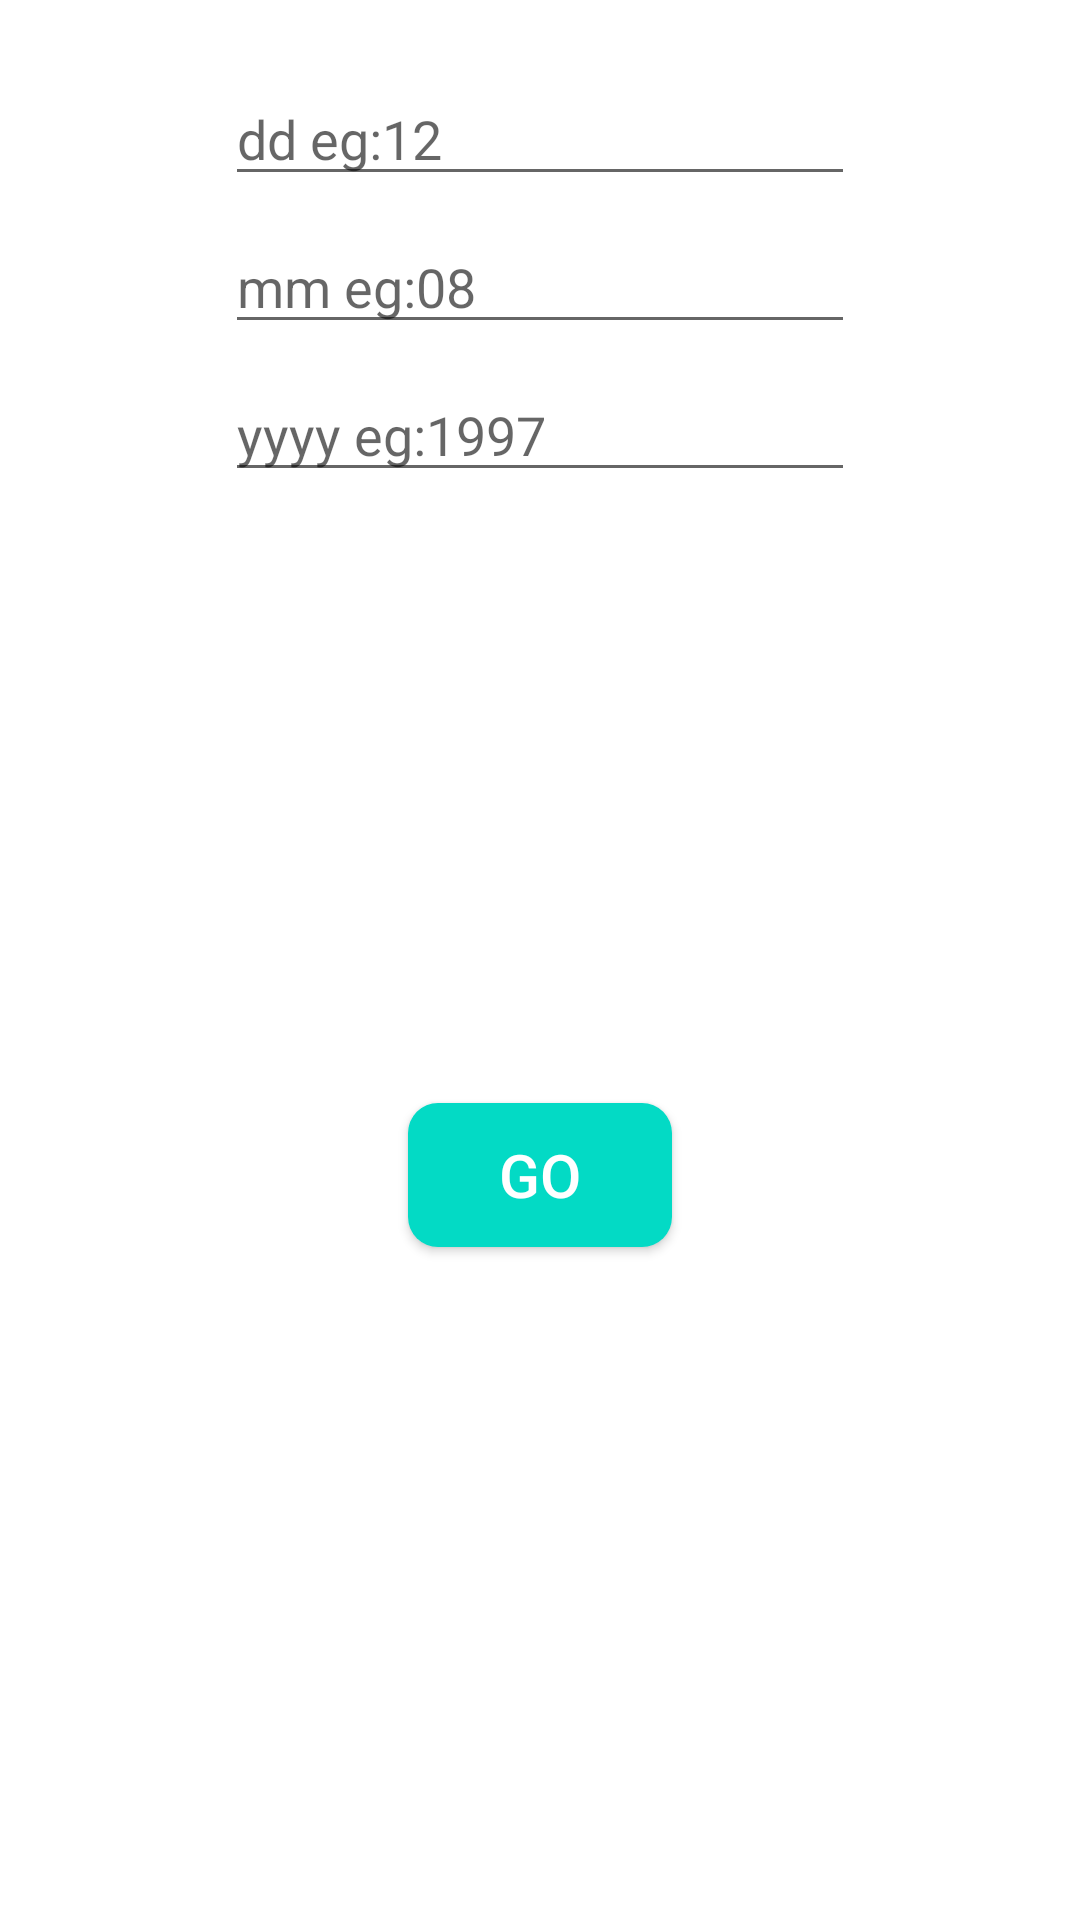

Android layout source for this screen:
<!-- AndroidManifest.xml: activity theme Theme.UserDialog -->
<!-- res/layout/activity_jump_to_date.xml -->
<?xml version="1.0" encoding="utf-8"?>
<androidx.constraintlayout.widget.ConstraintLayout xmlns:android="http://schemas.android.com/apk/res/android"
    xmlns:app="http://schemas.android.com/apk/res-auto"
    xmlns:tools="http://schemas.android.com/tools"
    android:layout_width="match_parent"
    android:layout_height="match_parent"
    tools:context=".JumpToDateActivity">

    <Button
        android:id="@+id/goButton"
        android:layout_width="wrap_content"
        android:layout_height="wrap_content"
        android:layout_marginTop="5dp"
        android:background="@drawable/button_background"
        android:onClick="goClicked"
        android:layout_marginBottom="10dp"
        android:paddingLeft="30dp"
        android:paddingRight="30dp"
        android:text="go"
        android:textColor="@android:color/white"
        android:textSize="20sp"
        app:layout_constraintBottom_toBottomOf="parent"
        app:layout_constraintEnd_toEndOf="parent"
        app:layout_constraintHorizontal_bias="0.5"
        app:layout_constraintStart_toStartOf="parent"
        app:layout_constraintTop_toBottomOf="@+id/yearEditText" />

    <EditText
        android:id="@+id/dayEditText"
        android:layout_width="wrap_content"
        android:layout_height="wrap_content"
        android:layout_marginStart="32dp"
        android:layout_marginTop="8dp"
        android:layout_marginEnd="32dp"
        android:ems="10"
        android:gravity="start"
        android:hint="dd eg:12"
        android:inputType="number"
        android:maxLength="2"
        app:layout_constraintEnd_toEndOf="parent"
        app:layout_constraintHorizontal_bias="0.5"
        app:layout_constraintStart_toStartOf="parent"
        app:layout_constraintTop_toTopOf="parent" />

    <EditText
        android:id="@+id/monthEditText"
        android:layout_width="wrap_content"
        android:layout_height="wrap_content"
        android:layout_marginStart="32dp"
        android:layout_marginTop="8dp"
        android:layout_marginEnd="32dp"
        android:ems="10"
        android:hint="mm eg:08"
        android:inputType="number"
        android:maxLength="2"
        app:layout_constraintEnd_toEndOf="parent"
        app:layout_constraintHorizontal_bias="0.5"
        app:layout_constraintStart_toStartOf="parent"
        app:layout_constraintTop_toBottomOf="@+id/dayEditText" />

    <EditText
        android:id="@+id/yearEditText"
        android:layout_width="wrap_content"
        android:layout_height="wrap_content"
        android:layout_marginStart="32dp"
        android:layout_marginTop="8dp"
        android:layout_marginEnd="32dp"
        android:ems="10"
        android:hint="yyyy eg:1997"
        android:inputType="number"
        android:maxLength="4"
        app:layout_constraintEnd_toEndOf="parent"
        app:layout_constraintHorizontal_bias="0.5"
        app:layout_constraintStart_toStartOf="parent"
        app:layout_constraintTop_toBottomOf="@+id/monthEditText" />
</androidx.constraintlayout.widget.ConstraintLayout>
<!-- resources referenced by this layout -->
<resources>
  <!-- drawable button_background (drawable-v21) -->
  <?xml version="1.0" encoding="utf-8"?>
  <ripple xmlns:android="http://schemas.android.com/apk/res/android"
      xmlns:tools="http://schemas.android.com/tools"
      android:color="@android:color/holo_blue_dark">
  
      <item >
          <shape android:shape="rectangle" >
              <solid android:color="@color/colorAccent" />
              <corners android:radius="10dp"/>
          </shape>
      </item>
  
  </ripple>
  <style name="Theme.UserDialog" parent="Theme.AppCompat.Light.Dialog">
          <item name="android:windowFrame">@null</item>
          <item name="android:windowIsFloating">true</item>
          <item name="android:windowIsTranslucent">true</item>
          <item name="android:windowNoTitle">true</item>
          <item name="android:background">@android:color/transparent</item>
      </style>
  <color name="colorAccent">#03DAC5</color>
</resources>
